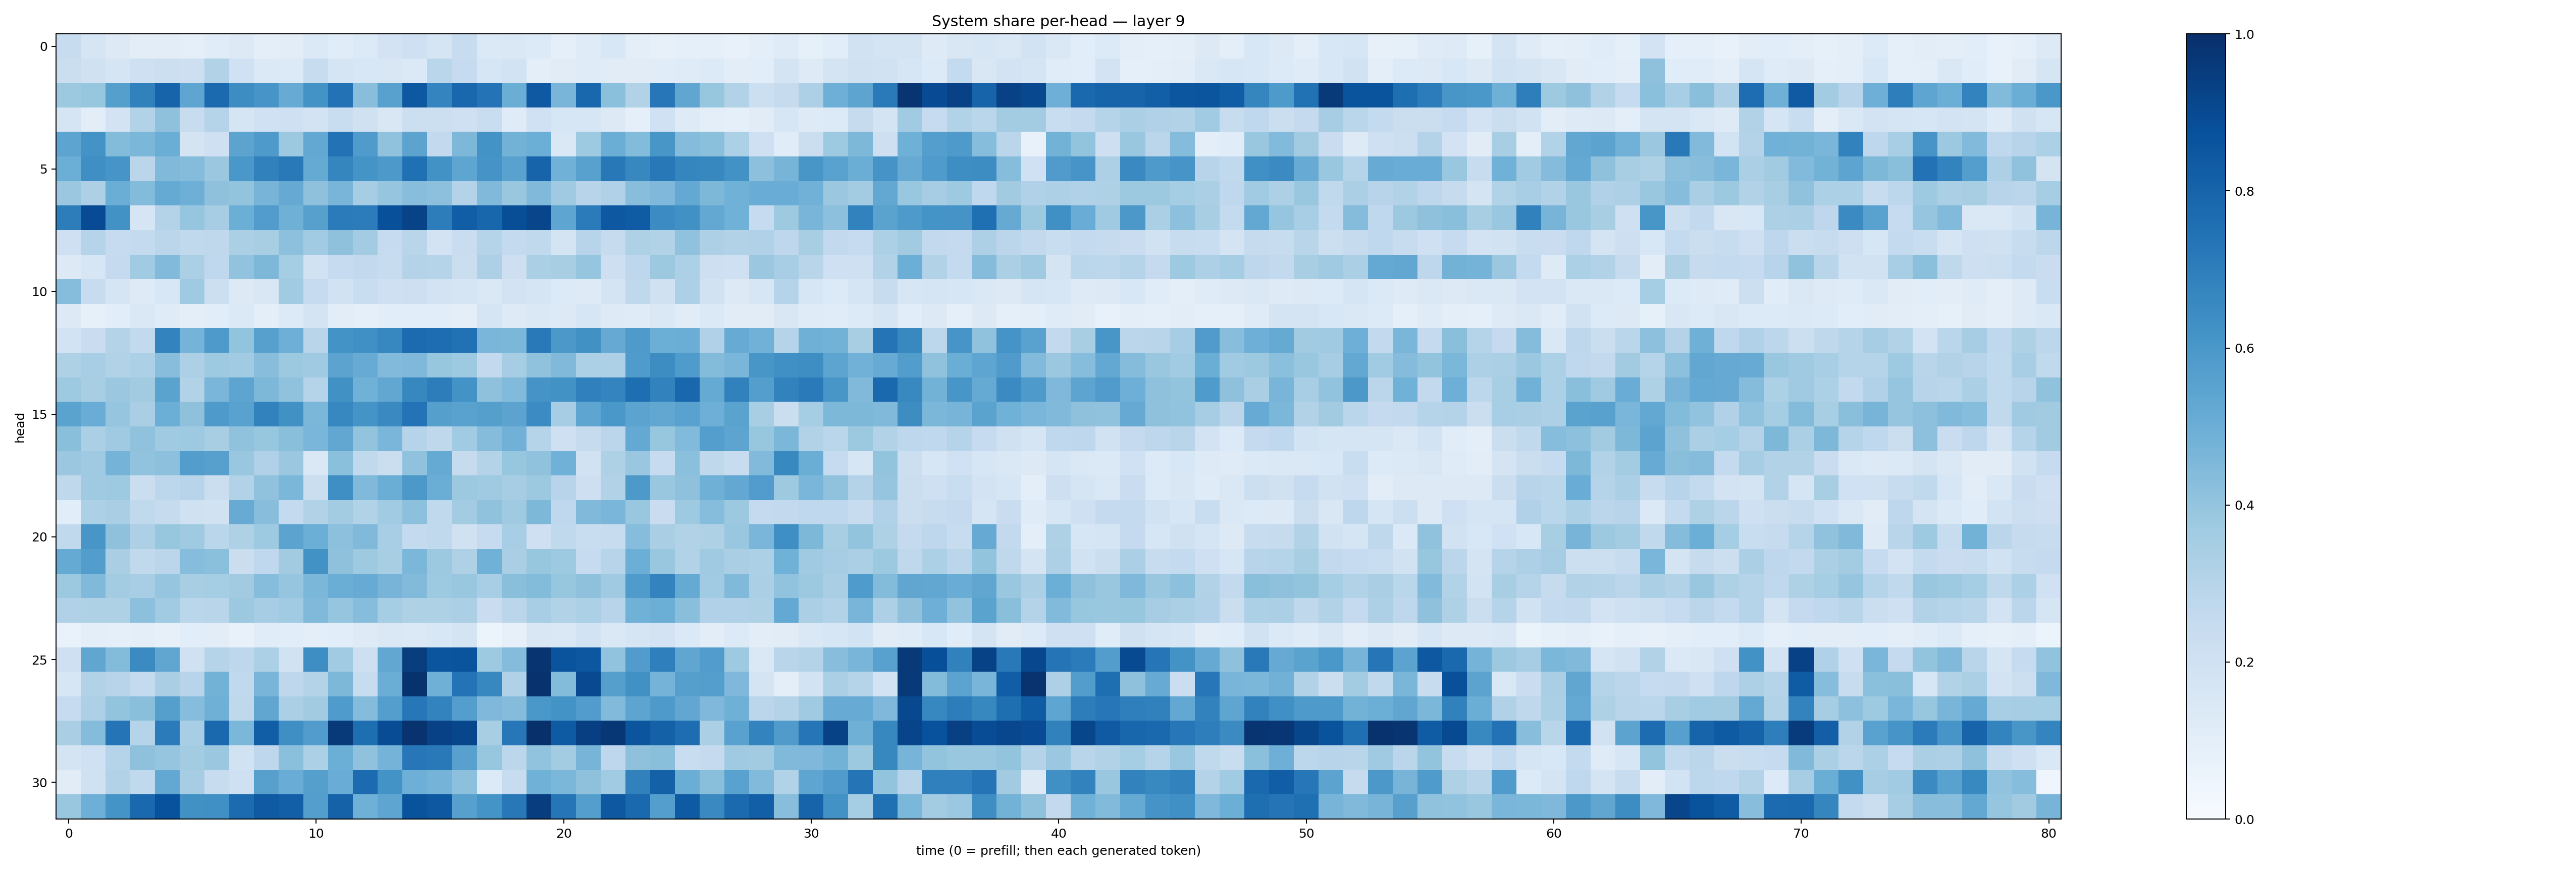

The table this chart was drawn from, first rows:
0.23649567, 0.16736394, 0.1288666, 0.105379924, 0.10235364, 0.09244419, 0.1134561, 0.12938218, 0.09487066, 0.1025139, 0.1372569, 0.11482891, 0.13331358, 0.18016838, 0.20679443, 0.1709483, 0.23637818, 0.13752183, 0.14747013, 0.13393436, 0.08788072, 0.11897813, 0.15475874, 0.10078306
0.2228, 0.1983, 0.1689, 0.2071, 0.2173, 0.2137, 0.3135, 0.2014, 0.137, 0.1361, 0.237, 0.1701, 0.1547, 0.152, 0.1368, 0.2882, 0.2468, 0.1621, 0.1869, 0.09808, 0.1127, 0.1192, 0.1131, 0.1112
0.3785, 0.3911, 0.5637, 0.6858, 0.7975, 0.5375, 0.7761, 0.6427, 0.6079, 0.5102, 0.6185, 0.7452, 0.4266, 0.5572, 0.8464, 0.6744, 0.787, 0.7385, 0.5034, 0.8415, 0.4677, 0.7858, 0.4203, 0.3099
0.17, 0.1033, 0.1828, 0.31, 0.4125, 0.2349, 0.3039, 0.1663, 0.2012, 0.2094, 0.1823, 0.2335, 0.1991, 0.1499, 0.2177, 0.2168, 0.2073, 0.2336, 0.1195, 0.2011, 0.1628, 0.1617, 0.1271, 0.08698
0.5417, 0.6209, 0.4396, 0.4592, 0.5011, 0.1741, 0.2106, 0.5432, 0.5862, 0.3771, 0.5249, 0.7429, 0.5817, 0.4075, 0.5458, 0.2609, 0.4538, 0.6207, 0.4782, 0.4996, 0.1476, 0.3733, 0.5034, 0.4378
0.4962, 0.6348, 0.6062, 0.2841, 0.4468, 0.4372, 0.3805, 0.6012, 0.6838, 0.716, 0.5191, 0.6715, 0.6142, 0.5928, 0.7534, 0.6244, 0.5372, 0.6132, 0.5516, 0.797, 0.4864, 0.5565, 0.7214, 0.6637
0.3797, 0.3267, 0.5006, 0.4383, 0.516, 0.493, 0.4104, 0.4017, 0.4717, 0.5132, 0.4133, 0.4682, 0.3499, 0.3957, 0.4263, 0.4174, 0.3073, 0.4484, 0.3849, 0.4487, 0.3679, 0.2935, 0.3184, 0.4284
0.6997, 0.8944, 0.6247, 0.1715, 0.308, 0.3982, 0.35, 0.4992, 0.575, 0.4912, 0.5588, 0.7075, 0.7057, 0.8751, 0.9247, 0.7005, 0.8207, 0.7899, 0.8834, 0.9167, 0.536, 0.7095, 0.8442, 0.8287
0.2053, 0.3042, 0.2482, 0.256, 0.2849, 0.2646, 0.2734, 0.333, 0.3427, 0.4173, 0.3651, 0.4118, 0.3577, 0.2468, 0.2922, 0.1801, 0.2299, 0.3035, 0.255, 0.2622, 0.1765, 0.2946, 0.2437, 0.3203
0.131, 0.1579, 0.2517, 0.3648, 0.4451, 0.334, 0.2669, 0.4037, 0.4539, 0.3544, 0.1884, 0.2465, 0.2578, 0.2408, 0.3055, 0.2991, 0.2226, 0.3246, 0.2141, 0.3347, 0.3402, 0.3979, 0.2141, 0.2773
0.4322, 0.2407, 0.1641, 0.1216, 0.1534, 0.3704, 0.2177, 0.1252, 0.15, 0.3652, 0.247, 0.1913, 0.2332, 0.2102, 0.2145, 0.1822, 0.1645, 0.1446, 0.1814, 0.1653, 0.133, 0.1248, 0.175, 0.2727
0.1263, 0.08231, 0.1069, 0.1445, 0.118, 0.1011, 0.1069, 0.1405, 0.09991, 0.1353, 0.1767, 0.1046, 0.08738, 0.1065, 0.106, 0.1065, 0.09784, 0.1678, 0.1228, 0.1481, 0.129, 0.1619, 0.1229, 0.1187
0.1859, 0.2278, 0.307, 0.2607, 0.6768, 0.4757, 0.5874, 0.4015, 0.5619, 0.4955, 0.2924, 0.6206, 0.6303, 0.6673, 0.7722, 0.762, 0.7473, 0.461, 0.4575, 0.7177, 0.5966, 0.6257, 0.513, 0.5883
0.3236, 0.344, 0.3154, 0.3296, 0.4261, 0.3268, 0.3724, 0.3657, 0.4261, 0.3765, 0.3709, 0.5435, 0.5114, 0.4449, 0.4502, 0.3912, 0.3731, 0.2582, 0.3512, 0.4064, 0.4477, 0.3285, 0.3246, 0.5847
0.3717, 0.3424, 0.3802, 0.3599, 0.5495, 0.3158, 0.4623, 0.5411, 0.4556, 0.4083, 0.3017, 0.6273, 0.487, 0.5278, 0.6625, 0.7022, 0.6204, 0.4134, 0.4435, 0.6129, 0.6243, 0.6897, 0.6722, 0.7602
0.55, 0.505, 0.3962, 0.3397, 0.4963, 0.4111, 0.5879, 0.5517, 0.6803, 0.6263, 0.4577, 0.6648, 0.6145, 0.6552, 0.7385, 0.5657, 0.553, 0.5642, 0.5439, 0.6481, 0.351, 0.536, 0.5995, 0.546
0.4223, 0.3325, 0.3693, 0.4087, 0.369, 0.3717, 0.3423, 0.4095, 0.394, 0.4257, 0.4615, 0.5292, 0.4018, 0.4633, 0.2994, 0.2702, 0.367, 0.4364, 0.4832, 0.3011, 0.2034, 0.2448, 0.2819, 0.5203
0.3789, 0.3675, 0.4728, 0.4036, 0.4172, 0.5718, 0.561, 0.3898, 0.3175, 0.3815, 0.1462, 0.4194, 0.2631, 0.2242, 0.4078, 0.5181, 0.2458, 0.3062, 0.3916, 0.4093, 0.4867, 0.1936, 0.3203, 0.388
0.2728, 0.3682, 0.3715, 0.2241, 0.2795, 0.2963, 0.2236, 0.3154, 0.4065, 0.4609, 0.2196, 0.6349, 0.4468, 0.5009, 0.5954, 0.5016, 0.3751, 0.3702, 0.35, 0.3764, 0.2936, 0.2138, 0.3163, 0.5902
0.108, 0.3316, 0.3374, 0.2652, 0.2461, 0.1958, 0.1913, 0.5081, 0.4274, 0.2562, 0.3119, 0.3589, 0.3158, 0.3662, 0.4169, 0.2617, 0.3578, 0.4096, 0.368, 0.4553, 0.2663, 0.4488, 0.4617, 0.3894
0.2623, 0.6042, 0.4136, 0.3275, 0.3937, 0.3707, 0.2873, 0.3241, 0.375, 0.5455, 0.498, 0.4141, 0.4462, 0.346, 0.2569, 0.2627, 0.196, 0.2478, 0.3472, 0.2104, 0.2629, 0.2312, 0.2363, 0.4317
0.5183, 0.5704, 0.3392, 0.2644, 0.2829, 0.4297, 0.418, 0.2263, 0.2695, 0.3596, 0.6218, 0.4129, 0.3715, 0.3407, 0.4575, 0.3767, 0.3218, 0.4873, 0.3376, 0.3941, 0.3745, 0.2467, 0.2931, 0.4988
0.3782, 0.4483, 0.3592, 0.3467, 0.3957, 0.3405, 0.3534, 0.3631, 0.4301, 0.3976, 0.4593, 0.502, 0.5092, 0.4694, 0.4436, 0.3718, 0.3842, 0.3446, 0.4223, 0.4384, 0.3919, 0.4138, 0.3703, 0.5827
0.3179, 0.3237, 0.3214, 0.4169, 0.3657, 0.288, 0.2907, 0.3759, 0.3499, 0.365, 0.4478, 0.3959, 0.4305, 0.3548, 0.3241, 0.3205, 0.3329, 0.2293, 0.2814, 0.3462, 0.3151, 0.3283, 0.2936, 0.4883
0.06722, 0.09517, 0.08774, 0.1006, 0.08094, 0.1088, 0.1048, 0.07165, 0.1162, 0.1064, 0.09518, 0.1056, 0.1246, 0.1416, 0.1391, 0.1536, 0.1723, 0.05162, 0.07961, 0.1519, 0.1428, 0.1855, 0.1408, 0.1644
0.2072, 0.5319, 0.4379, 0.65, 0.5333, 0.1957, 0.2998, 0.2772, 0.3281, 0.1875, 0.6386, 0.3634, 0.2141, 0.5283, 0.9478, 0.8582, 0.863, 0.3744, 0.4361, 0.9821, 0.8606, 0.8508, 0.4031, 0.576
0.1594, 0.3119, 0.2934, 0.2559, 0.3392, 0.2937, 0.4772, 0.2644, 0.4687, 0.2773, 0.3083, 0.4567, 0.2386, 0.5003, 0.9899, 0.491, 0.7404, 0.6674, 0.3168, 0.989, 0.438, 0.901, 0.5657, 0.6251
0.2481, 0.3263, 0.4006, 0.4222, 0.5651, 0.431, 0.4888, 0.2703, 0.5346, 0.3342, 0.3624, 0.5848, 0.4373, 0.57, 0.7252, 0.6777, 0.5689, 0.452, 0.435, 0.6015, 0.6179, 0.5757, 0.4451, 0.5408
0.3391, 0.4361, 0.7352, 0.2995, 0.7095, 0.3441, 0.7776, 0.4587, 0.8225, 0.6347, 0.5772, 0.9626, 0.7616, 0.8869, 0.9877, 0.93, 0.9127, 0.3419, 0.725, 0.9968, 0.8322, 0.9403, 0.9701, 0.8564
0.1774, 0.2015, 0.3024, 0.414, 0.3965, 0.3581, 0.3802, 0.1876, 0.2767, 0.4195, 0.3305, 0.4998, 0.4097, 0.4741, 0.725, 0.7163, 0.558, 0.3932, 0.2812, 0.4056, 0.3558, 0.4697, 0.2759, 0.4115
0.1118, 0.1966, 0.3135, 0.2636, 0.5237, 0.3511, 0.2411, 0.2068, 0.561, 0.5078, 0.5629, 0.5071, 0.7721, 0.6211, 0.4951, 0.4752, 0.4178, 0.1362, 0.2377, 0.4859, 0.46, 0.4112, 0.3644, 0.685
0.3853, 0.4949, 0.6165, 0.785, 0.872, 0.6262, 0.629, 0.7717, 0.8396, 0.8198, 0.5699, 0.8064, 0.4913, 0.5354, 0.8652, 0.8441, 0.5624, 0.6157, 0.7212, 0.9447, 0.7288, 0.5676, 0.8443, 0.7783
